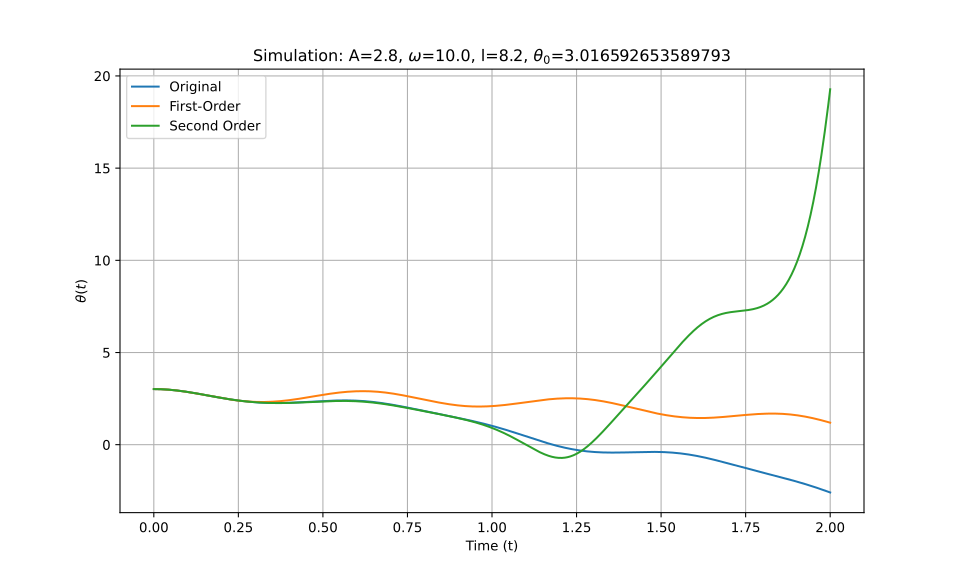

The data file committed next to this chart (first rows):
t_eval, Equation_1, Equation_2, Equation_3
0.0, 3.017, 3.017, 3.017
0.002002, 3.017, 3.017, 3.017
0.004004, 3.016, 3.016, 3.016
0.006006, 3.016, 3.016, 3.016
0.008008, 3.016, 3.015, 3.016
0.01001, 3.015, 3.015, 3.015
0.01201, 3.014, 3.014, 3.014
0.01401, 3.013, 3.013, 3.013
0.01602, 3.012, 3.012, 3.012
0.01802, 3.011, 3.011, 3.011
0.02002, 3.01, 3.01, 3.01
0.02202, 3.008, 3.008, 3.008
0.02402, 3.007, 3.007, 3.007
0.02603, 3.005, 3.005, 3.005
0.02803, 3.003, 3.003, 3.003
0.03003, 3.001, 3.001, 3.001
0.03203, 2.999, 2.999, 2.999
0.03403, 2.997, 2.997, 2.997
0.03604, 2.995, 2.995, 2.995
0.03804, 2.992, 2.992, 2.992
0.04004, 2.99, 2.989, 2.99
0.04204, 2.987, 2.987, 2.987
0.04404, 2.984, 2.984, 2.984
0.04605, 2.981, 2.981, 2.981
0.04805, 2.978, 2.978, 2.978
0.05005, 2.975, 2.974, 2.975
0.05205, 2.971, 2.971, 2.971
0.05405, 2.968, 2.967, 2.968
0.05606, 2.964, 2.964, 2.964
0.05806, 2.961, 2.96, 2.961
0.06006, 2.957, 2.956, 2.957
0.06206, 2.953, 2.952, 2.953
0.06406, 2.949, 2.948, 2.949
0.06607, 2.945, 2.944, 2.945
0.06807, 2.94, 2.94, 2.94
0.07007, 2.936, 2.935, 2.936
0.07207, 2.932, 2.931, 2.932
0.07407, 2.927, 2.926, 2.927
0.07608, 2.922, 2.922, 2.923
0.07808, 2.918, 2.917, 2.918
0.08008, 2.913, 2.912, 2.913
0.08208, 2.908, 2.907, 2.908
0.08408, 2.903, 2.902, 2.903
0.08609, 2.898, 2.897, 2.898
0.08809, 2.893, 2.891, 2.893
0.09009, 2.887, 2.886, 2.888
0.09209, 2.882, 2.881, 2.882
0.09409, 2.877, 2.875, 2.877
0.0961, 2.871, 2.869, 2.871
0.0981, 2.866, 2.864, 2.866
0.1001, 2.86, 2.858, 2.86
0.1021, 2.854, 2.852, 2.854
0.1041, 2.849, 2.846, 2.849
0.1061, 2.843, 2.84, 2.843
0.1081, 2.837, 2.834, 2.837
0.1101, 2.831, 2.828, 2.831
0.1121, 2.825, 2.822, 2.825
0.1141, 2.819, 2.816, 2.819
0.1161, 2.813, 2.81, 2.813
0.1181, 2.806, 2.803, 2.806
... 940 more rows
